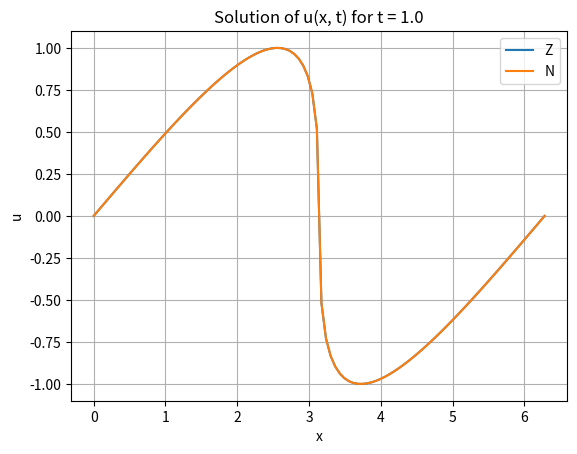

Reproduce this figure in Python.
import numpy as np
import matplotlib.pyplot as plt

def f(u, x, t):
    return u - np.sin(x - u * t)

def df(u, x, t):
    return 1 + t * np.cos(x - u * t)

def newton_raphson(u0, x, t, tol=1e-7, max_iter=100):
    u = u0
    for iteration in range(max_iter):
        delta_u = f(u, x, t) / df(u, x, t)
        u = u - delta_u
        if np.any(np.abs(delta_u)) < tol:
            break
    return u, iteration

def initial_condition(x):
    return np.sin(x)

x = np.linspace(0, 2 * np.pi, 100)
t = 0.99
initial_guess = initial_condition(x)
solution, num_iterations = newton_raphson(initial_guess, x, t)
print(solution)
np.savetxt('solution.txt', solution)
x = np.linspace(0,2*np.pi,100)
# The value of u in t = 0.99
u = [0.000000000000000000e+00, 3.189000531145801814e-02, 6.376369284805596949e-02, 9.560467868911368128e-02, 1.273964459002863148e-01, 1.591222762064163632e-01, 1.907651794367639930e-01, 2.223078199263856525e-01, 2.537324389909464961e-01, 2.850207725047786966e-01, 3.161539625003285114e-01, 3.471124615669083924e-01, 3.778759286525466554e-01, 4.084231146573533144e-01, 4.387317359412373774e-01, 4.687783335410965480e-01, 4.985381154875651033e-01, 5.279847791092407983e-01, 5.570903095872132837e-01, 5.858247502407482044e-01, 6.141559390412795194e-01, 6.420492046065638947e-01, 6.694670133394545752e-01, 6.963685573369563508e-01, 7.227092700551650539e-01, 7.484402532666997176e-01, 7.735075942981617381e-01, 7.978515464728578310e-01, 8.214055375143242133e-01, 8.440949595222217994e-01, 8.658356787294411161e-01, 8.865321816518552112e-01, 9.060752434781575992e-01, 9.243389599607354512e-01, 9.411769182010949475e-01, 9.564171823283718066e-01, 9.698556164773005639e-01, 9.812468237055425035e-01, 9.902915807098606749e-01, 9.966189728236373169e-01, 9.997602431811960511e-01, 9.991091702329822910e-01, 9.938594905931417145e-01, 9.829009029538432474e-01, 9.646347789178213450e-01, 9.366190860719695310e-01, 8.948014191227783298e-01, 8.315603430678832897e-01, 7.291058501704879014e-01, 5.182350239836372996e-01, -5.182350239836382988e-01, -7.291058501704884565e-01, -8.315603430678843999e-01, -8.948014191227781078e-01, -9.366190860719696420e-01, -9.646347789178211229e-01, -9.829009029538431363e-01, -9.938594905931416035e-01, -9.991091702329822910e-01, -9.997602431811960511e-01, -9.966189728236372058e-01, -9.902915807098606749e-01, -9.812468237055423925e-01, -9.698556164773005639e-01, -9.564171823283718066e-01, -9.411769182010950585e-01, -9.243389599607353402e-01, -9.060752434781574882e-01, -8.865321816518552112e-01, -8.658356787294411161e-01, -8.440949595222217994e-01, -8.214055375143241022e-01, -7.978515464728579420e-01, -7.735075942981617381e-01, -7.484402532666997176e-01, -7.227092700551649429e-01, -6.963685573369563508e-01, -6.694670133394550193e-01, -6.420492046065638947e-01, -6.141559390412795194e-01, -5.858247502407482044e-01, -5.570903095872131727e-01, -5.279847791092407983e-01, -4.985381154875652698e-01, -4.687783335410965480e-01, -4.387317359412369888e-01, -4.084231146573532589e-01, -3.778759286525465999e-01, -3.471124615669086144e-01, -3.161539625003281784e-01, -2.850207725047784746e-01, -2.537324389909467737e-01, -2.223078199263856525e-01, -1.907651794367640485e-01, -1.591222762064163632e-01, -1.273964459002862870e-01, -9.560467868911340372e-02, -6.376369284805570581e-02, -3.189000531145820549e-02, -2.449293598294706414e-16]
# Plotting the data
plt.plot(x, u)
plt.plot(x, solution)
plt.legend('ZN')
plt.xlabel('x')
plt.ylabel('u')
plt.title('Solution of u(x, t) for t = 1.0')
plt.grid(True)
plt.show()


